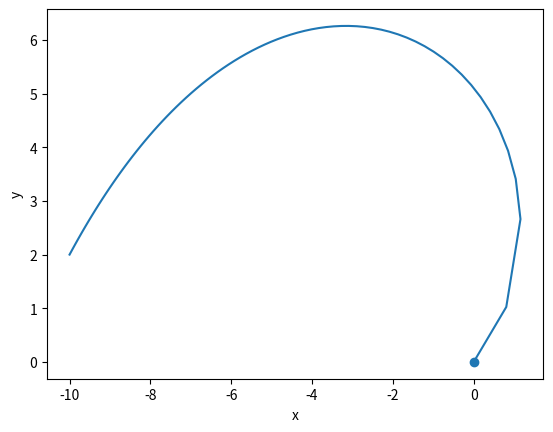

Reproduce this figure in Python.
# from Scenic import *
# from convert import *
# import numpy as np
#
# frames = 250 + 1
# create_directory("ftp")
# create_directory("ftprast")
#
# for i in range(frames):
#     t = i/20
#     # Setup
#     A = Scene(1980, 1080, 16, 9,"ftp/g"+namer(i)+".svg", origin=[0,0])
#     A.bg(colour="black")
#     g = Widget(10, 10, A, pos=[-8,0], scale=[0.5,1], origin=[-10,0])
#     # Graph
#     g.grid()
#     g.axes("yellow")
#     g.plot(yg(t), colour="yellow")
#     # Pendulum drawing
#     A.draw_rect(0,y(t), 1.5, 1.5, fill="white")
#     A.draw_line(0,0, 0, y(t), stroke="white")
#     A.draw_line(-8,y(t), 0, y(t), stroke="red")
#     # Savings
#     A.commitWidget(g)
#     A.save()
#
# # Converting SVG to PNG
# create_raster_batch("ftp", 'g', 'p', 'ftprast', frames)
# # Creating the final video
# create_mpeg('Springs4.mp4', 'p', frames, dir=os.getcwd()+"/ftprast", framerate=60)

import matplotlib.pyplot as plt
import numpy as np
from scipy.integrate import odeint

M=1000
G=0.5
N = 10000
eps= .02
m = 1
def norm(x):
    total=0
    for i in x:
        total+=i**2
    return (total)**.5

# class point:
#     def __init__(self, r0, v0, mass):
#         self.r = r0
#         self.v = v0
#         self.mass = mass
#
#     def next(self, eps):
#         acc = -(G*M*self.mass/norm(self.r))*self.r
#         self.v += acc*eps
#         self.r += self.v*eps
#         return (self.r[0], self.r[1])

# X, Y = [], []
# p = point(np.array([0.,9.]), np.array([-.9,0.1]), 1)
# for i in range(100):
#     (x, y) = p.next(eps)
#     X.append(x)
#     Y.append(y)

import numpy as np
from scipy.integrate import odeint
import matplotlib.pyplot as plt

# function that returns dy/dt
def model(state,t):
    x, y, vx, vy = state
    if x**2+y**2 != 0:
        dvx = -((G*m*M)/((x**2 + y**2)**3))*x
        dvy = -((G*m*M)/((x**2 + y**2)**3))*y
    else:
        dvx = 0
        dvy = 0
    return [vx, vy, dvx, dvy]

# initial condition
state0 = [-10,2,.15,.21]

# time points
t = np.arange(0,60, .5)

# solve ODE
sol = odeint(model,state0,t)
x, y = sol[:,0], sol[:,1]
# plot results
plt.plot(x,y)
plt.scatter([0], [0])
plt.xlabel('x')
plt.ylabel('y')
plt.show()